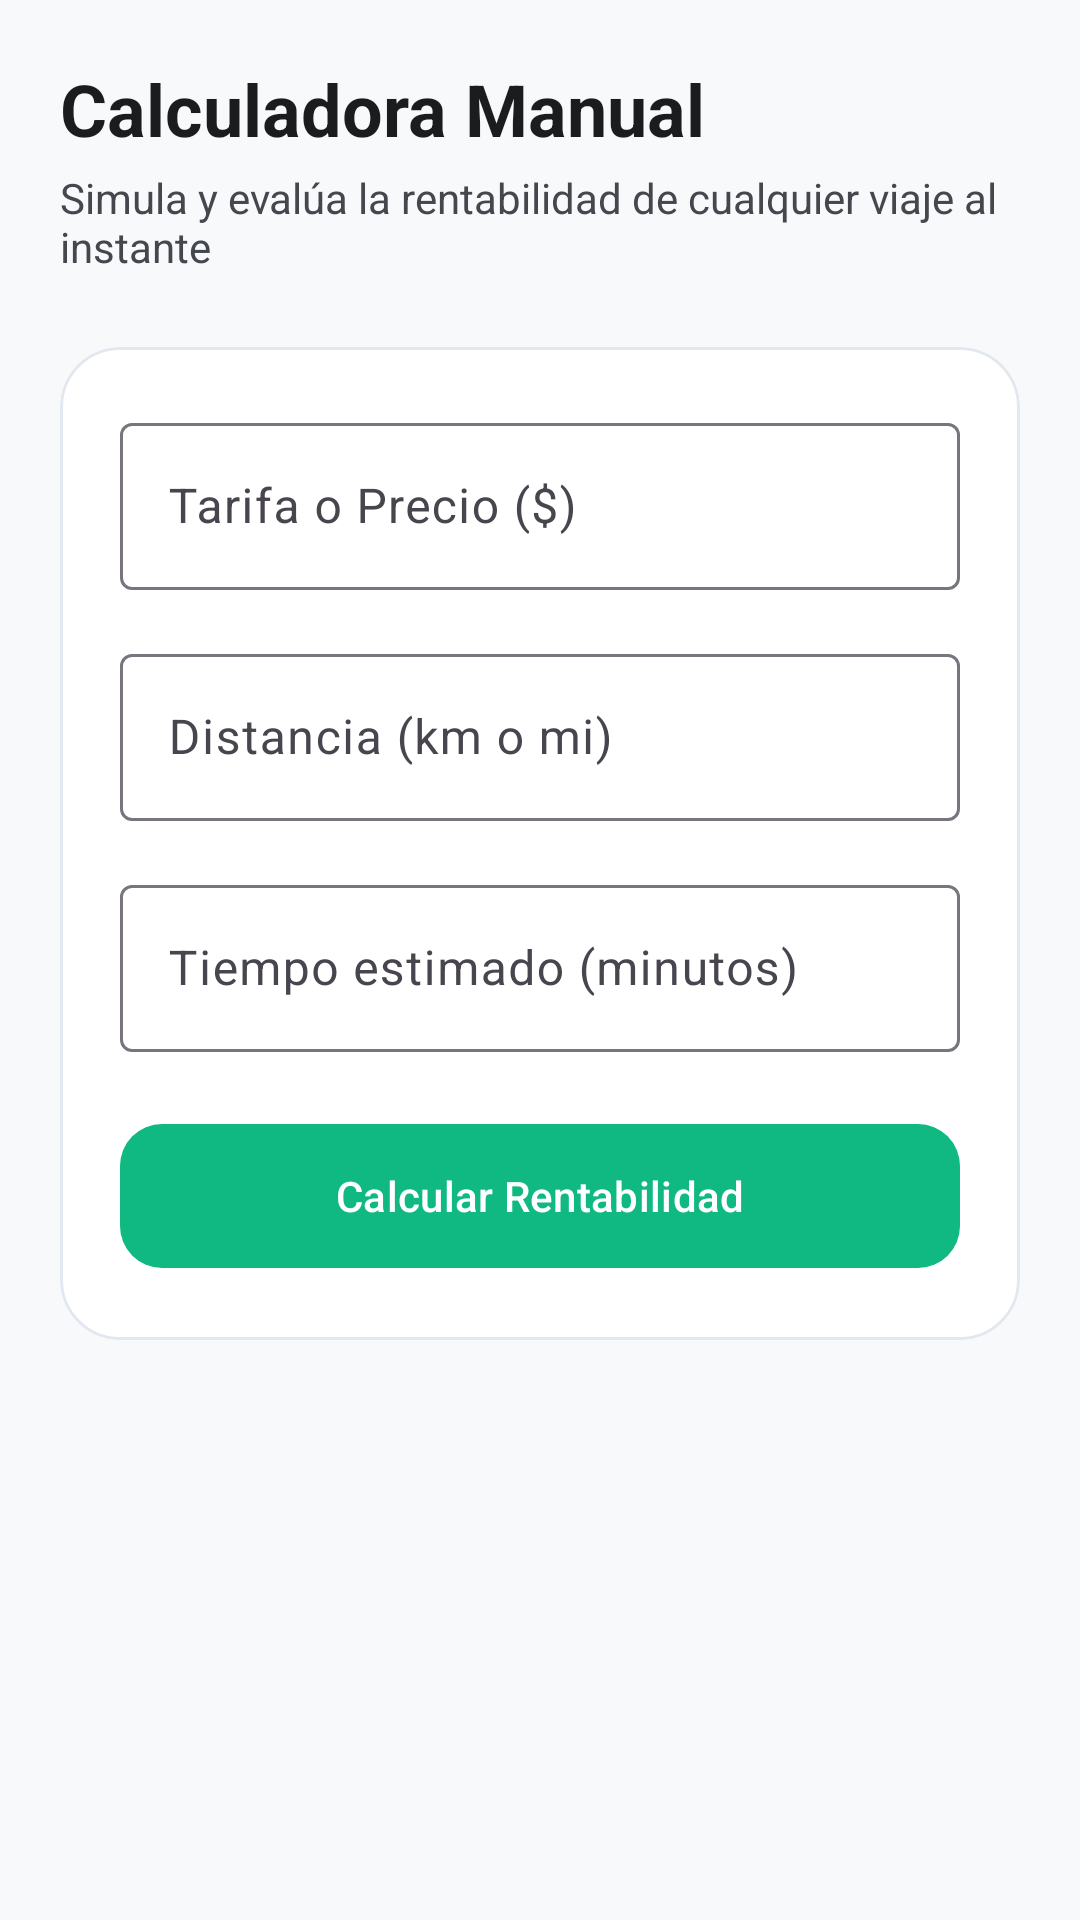

Write the Android layout XML for this screen, with the resource values it uses.
<!-- AndroidManifest.xml: application theme Theme.GoRate -->
<!-- res/layout/fragment_calculator.xml -->
<?xml version="1.0" encoding="utf-8"?>
<ScrollView xmlns:android="http://schemas.android.com/apk/res/android"
    xmlns:app="http://schemas.android.com/apk/res-auto"
    android:layout_width="match_parent"
    android:layout_height="match_parent"
    android:background="@color/app_bg"
    android:fillViewport="true">

    <LinearLayout
        android:layout_width="match_parent"
        android:layout_height="wrap_content"
        android:orientation="vertical"
        android:padding="20dp">

        <TextView
            android:layout_width="wrap_content"
            android:layout_height="wrap_content"
            android:text="Calculadora Manual"
            android:textColor="@color/text_main"
            android:textSize="24sp"
            android:textStyle="bold" />

        <TextView
            android:layout_width="wrap_content"
            android:layout_height="wrap_content"
            android:layout_marginTop="4dp"
            android:layout_marginBottom="24dp"
            android:text="Simula y evalúa la rentabilidad de cualquier viaje al instante"
            android:textColor="@color/text_sub"
            android:textSize="14sp" />

        
        <com.google.android.material.card.MaterialCardView
            android:layout_width="match_parent"
            android:layout_height="wrap_content"
            android:layout_marginBottom="20dp"
            app:cardBackgroundColor="@color/app_card"
            app:cardCornerRadius="20dp"
            app:cardElevation="0dp"
            app:strokeWidth="1dp"
            app:strokeColor="@color/app_border">

            <LinearLayout
                android:layout_width="match_parent"
                android:layout_height="wrap_content"
                android:orientation="vertical"
                android:padding="20dp">

                <com.google.android.material.textfield.TextInputLayout
                    style="@style/Widget.Material3.TextInputLayout.OutlinedBox"
                    android:layout_width="match_parent"
                    android:layout_height="wrap_content"
                    android:layout_marginBottom="16dp"
                    android:hint="Tarifa o Precio ($)">
                    <com.google.android.material.textfield.TextInputEditText
                        android:id="@+id/etCalcPrice"
                        android:layout_width="match_parent"
                        android:layout_height="wrap_content"
                        android:inputType="numberDecimal" />
                </com.google.android.material.textfield.TextInputLayout>

                <com.google.android.material.textfield.TextInputLayout
                    style="@style/Widget.Material3.TextInputLayout.OutlinedBox"
                    android:layout_width="match_parent"
                    android:layout_height="wrap_content"
                    android:layout_marginBottom="16dp"
                    android:hint="Distancia (km o mi)">
                    <com.google.android.material.textfield.TextInputEditText
                        android:id="@+id/etCalcDistance"
                        android:layout_width="match_parent"
                        android:layout_height="wrap_content"
                        android:inputType="numberDecimal" />
                </com.google.android.material.textfield.TextInputLayout>

                <com.google.android.material.textfield.TextInputLayout
                    style="@style/Widget.Material3.TextInputLayout.OutlinedBox"
                    android:layout_width="match_parent"
                    android:layout_height="wrap_content"
                    android:layout_marginBottom="20dp"
                    android:hint="Tiempo estimado (minutos)">
                    <com.google.android.material.textfield.TextInputEditText
                        android:id="@+id/etCalcTime"
                        android:layout_width="match_parent"
                        android:layout_height="wrap_content"
                        android:inputType="numberDecimal" />
                </com.google.android.material.textfield.TextInputLayout>

                <com.google.android.material.button.MaterialButton
                    android:id="@+id/btnCalculate"
                    android:layout_width="match_parent"
                    android:layout_height="56dp"
                    android:text="Calcular Rentabilidad"
                    app:cornerRadius="14dp" />
            </LinearLayout>
        </com.google.android.material.card.MaterialCardView>

        
        <com.google.android.material.card.MaterialCardView
            android:id="@+id/cardCalcResult"
            android:layout_width="match_parent"
            android:layout_height="wrap_content"
            android:visibility="gone"
            app:cardBackgroundColor="@color/app_card"
            app:cardCornerRadius="20dp"
            app:cardElevation="0dp"
            app:strokeWidth="2dp"
            app:strokeColor="@color/status_green">

            <LinearLayout
                android:layout_width="match_parent"
                android:layout_height="wrap_content"
                android:orientation="vertical"
                android:padding="20dp">

                <TextView
                    android:id="@+id/tvCalcRecommendation"
                    android:layout_width="wrap_content"
                    android:layout_height="wrap_content"
                    android:text="✔ ACEPTAR"
                    android:textColor="@color/status_green"
                    android:textSize="20sp"
                    android:textStyle="bold" />

                <View
                    android:layout_width="match_parent"
                    android:layout_height="1dp"
                    android:layout_marginVertical="12dp"
                    android:background="@color/app_border" />

                <LinearLayout
                    android:layout_width="match_parent"
                    android:layout_height="wrap_content"
                    android:orientation="horizontal">

                    <LinearLayout
                        android:layout_width="0dp"
                        android:layout_height="wrap_content"
                        android:layout_weight="1"
                        android:orientation="vertical">
                        <TextView
                            android:layout_width="wrap_content"
                            android:layout_height="wrap_content"
                            android:text="TARIFA POR KM"
                            android:textColor="@color/text_sub"
                            android:textSize="11sp" />
                        <TextView
                            android:id="@+id/tvCalcPerKm"
                            android:layout_width="wrap_content"
                            android:layout_height="wrap_content"
                            android:layout_marginTop="2dp"
                            android:text="1.50 $/km"
                            android:textColor="@color/text_main"
                            android:textSize="18sp"
                            android:textStyle="bold" />
                    </LinearLayout>

                    <LinearLayout
                        android:layout_width="0dp"
                        android:layout_height="wrap_content"
                        android:layout_weight="1"
                        android:orientation="vertical">
                        <TextView
                            android:layout_width="wrap_content"
                            android:layout_height="wrap_content"
                            android:text="TARIFA POR HORA"
                            android:textColor="@color/text_sub"
                            android:textSize="11sp" />
                        <TextView
                            android:id="@+id/tvCalcPerHour"
                            android:layout_width="wrap_content"
                            android:layout_height="wrap_content"
                            android:layout_marginTop="2dp"
                            android:text="12.00 $/h"
                            android:textColor="@color/text_main"
                            android:textSize="18sp"
                            android:textStyle="bold" />
                    </LinearLayout>
                </LinearLayout>

                <TextView
                    android:id="@+id/tvCalcNet"
                    android:layout_width="match_parent"
                    android:layout_height="wrap_content"
                    android:layout_marginTop="16dp"
                    android:text="Ganancia Limpia: $0.00"
                    android:textColor="@color/status_green"
                    android:textSize="14sp"
                    android:textStyle="bold"
                    android:visibility="gone" />
            </LinearLayout>
        </com.google.android.material.card.MaterialCardView>

    </LinearLayout>
</ScrollView>
<!-- resources referenced by this layout -->
<resources>
  <color name="app_bg">#F8F9FA</color>
  <color name="app_border">#E2E8F0</color>
  <color name="app_card">#FFFFFF</color>
  <color name="status_green">#10B981</color>
  <color name="text_main">#1A1C1E</color>
  <color name="text_sub">#44474E</color>
  <style name="Theme.GoRate" parent="Theme.Material3.DayNight.NoActionBar">
          <item name="colorPrimary">@color/brand_indigo</item>
          <item name="android:windowBackground">@color/app_bg</item>
          <item name="android:statusBarColor">@color/app_bg</item>
          <item name="android:windowLightStatusBar">true</item>
  
          <item name="bottomNavigationStyle">@style/Widget.App.BottomNavigationView</item>
      </style>
  <color name="brand_indigo">#10B981</color>
  <style name="Widget.App.BottomNavigationView" parent="Widget.Material3.BottomNavigationView">
          <item name="backgroundTint">@color/app_bg</item>
          <item name="itemIconTint">@color/bottom_nav_colors</item>
          <item name="itemTextColor">@color/bottom_nav_colors</item>
          <item name="itemRippleColor">@color/app_card_light</item>
      </style>
  <color name="app_card_light">#F1F5F9</color>
</resources>
